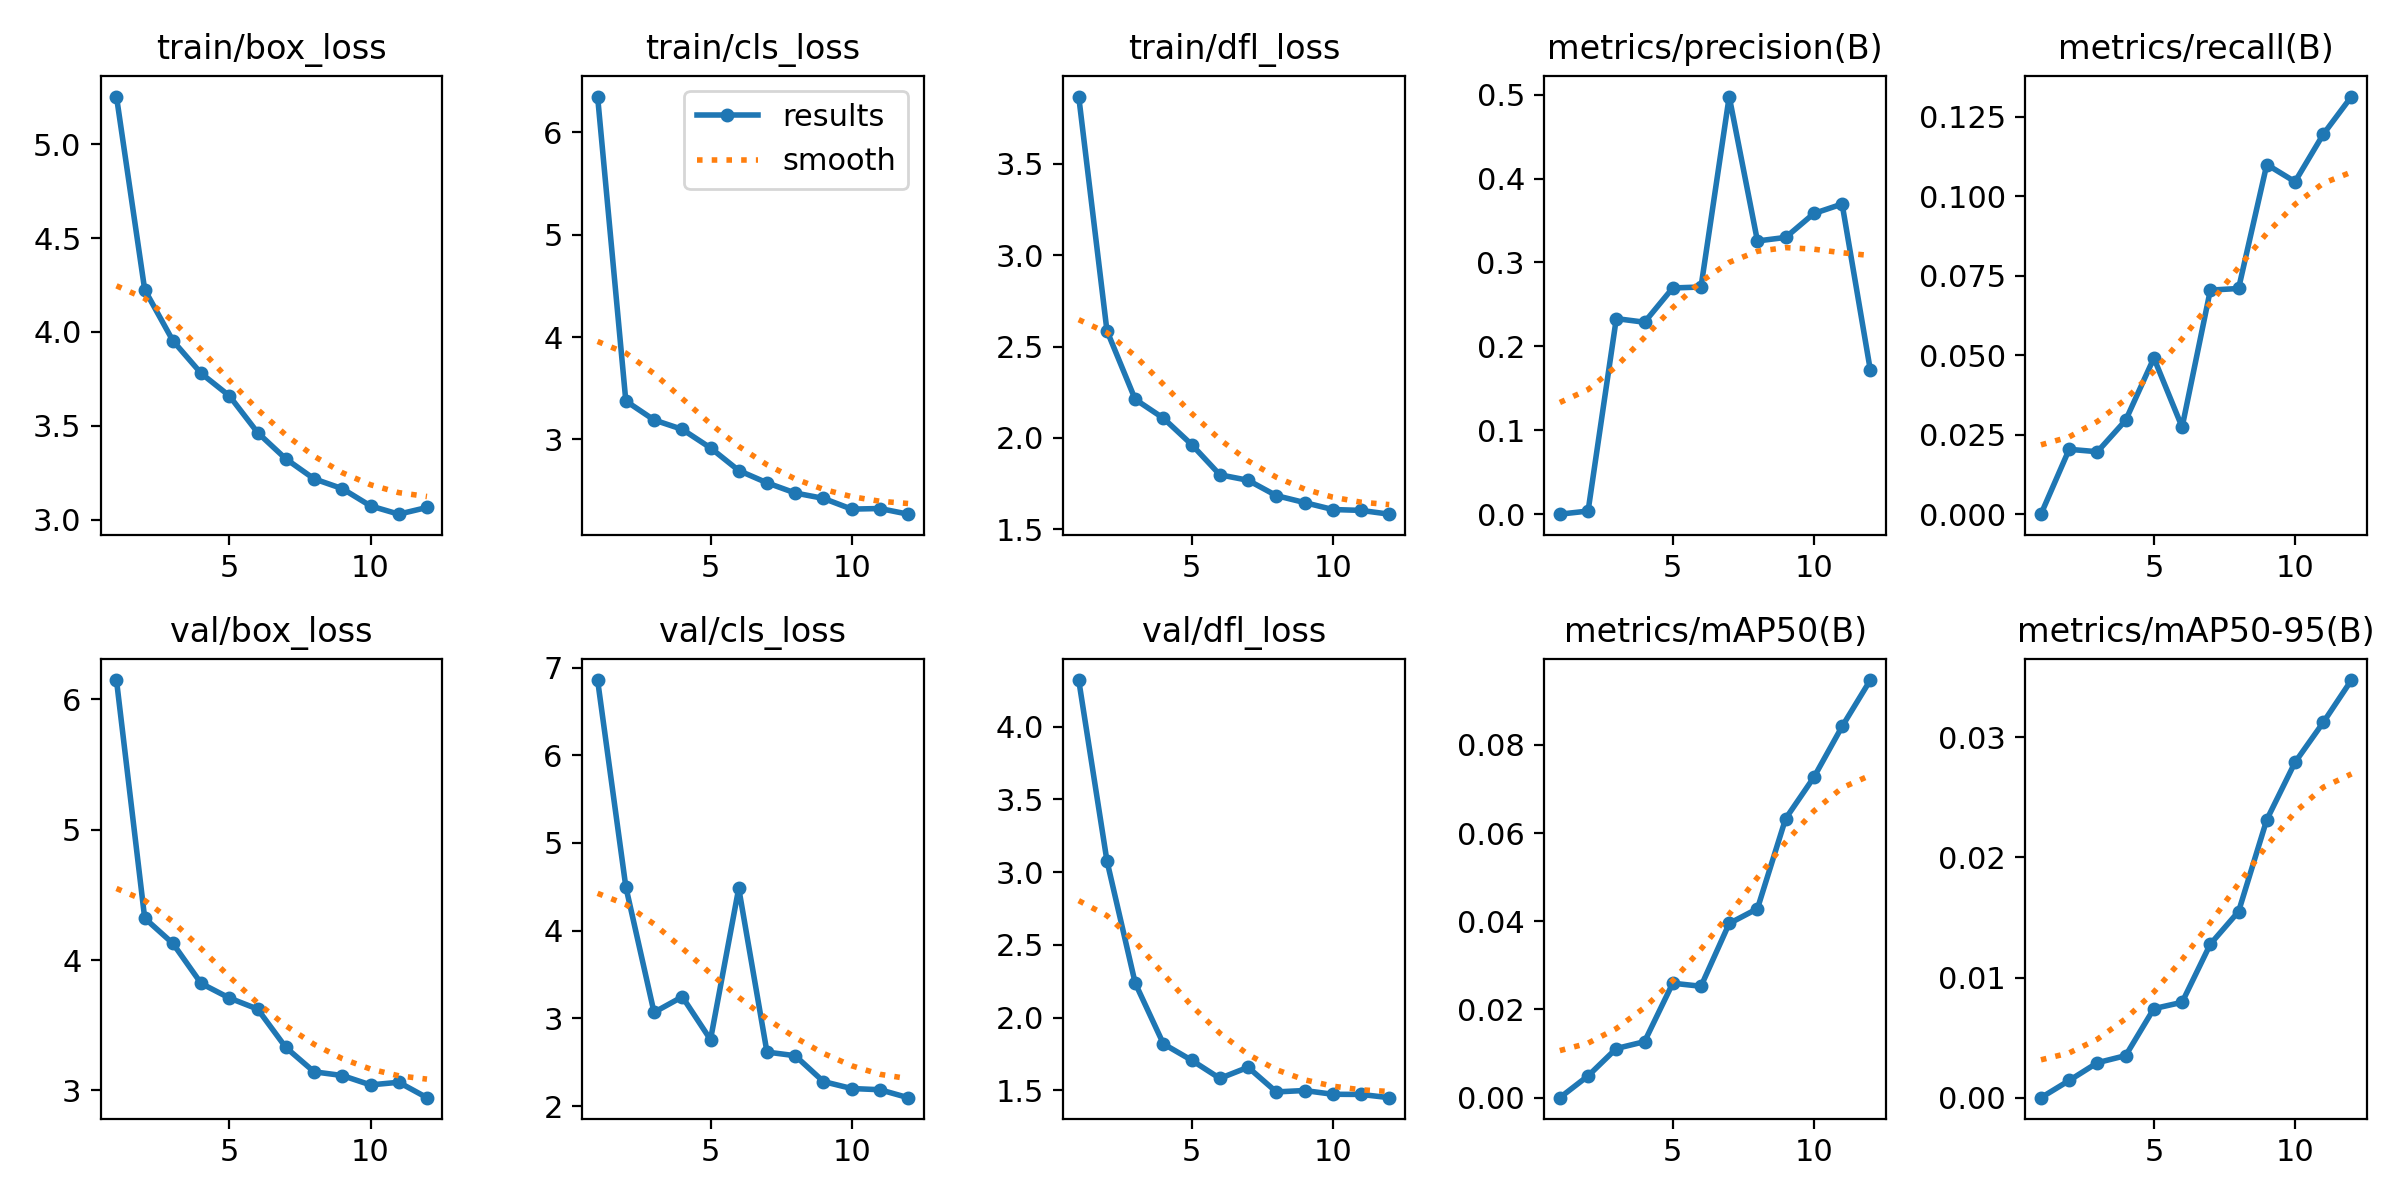

Source data for this figure (header and first rows):
epoch, train/box_loss, train/cls_loss, train/dfl_loss, metrics/precision(B), metrics/recall(B), metrics/mAP50(B), metrics/mAP50-95(B), val/box_loss, val/cls_loss, val/dfl_loss, lr/pg0, lr/pg1, lr/pg2
1, 5.254, 6.348, 3.869, 1e-05, 3e-05, 0, 0, 6.146, 6.858, 4.32, 0.000365, 0.000365, 0.000365
2, 4.225, 3.376, 2.587, 0.00375, 0.02043, 0.00494, 0.00143, 4.321, 4.5, 3.077, 0.0006747, 0.0006747, 0.0006747
3, 3.953, 3.19, 2.211, 0.2331, 0.01966, 0.01114, 0.00291, 4.127, 3.069, 2.237, 0.0009233, 0.0009233, 0.0009233
4, 3.78, 3.099, 2.108, 0.2288, 0.02955, 0.0127, 0.0035, 3.82, 3.246, 1.819, 0.000836, 0.000836, 0.000836
5, 3.66, 2.918, 1.964, 0.2696, 0.04913, 0.02595, 0.00741, 3.709, 2.758, 1.706, 0.000836, 0.000836, 0.000836
6, 3.464, 2.697, 1.798, 0.2708, 0.0274, 0.02526, 0.00794, 3.624, 4.484, 1.581, 0.0007444, 0.0007444, 0.0007444
7, 3.324, 2.577, 1.768, 0.4978, 0.07048, 0.03949, 0.01278, 3.33, 2.616, 1.658, 0.0006527, 0.0006527, 0.0006527
8, 3.218, 2.477, 1.684, 0.3256, 0.07099, 0.04285, 0.01549, 3.143, 2.574, 1.488, 0.0005611, 0.0005611, 0.0005611
9, 3.166, 2.425, 1.646, 0.3299, 0.11, 0.06328, 0.02314, 3.114, 2.28, 1.498, 0.0004694, 0.0004694, 0.0004694
10, 3.074, 2.32, 1.608, 0.3584, 0.1046, 0.07264, 0.02791, 3.042, 2.2, 1.472, 0.0003777, 0.0003777, 0.0003777
11, 3.03, 2.326, 1.603, 0.3696, 0.1195, 0.08416, 0.03123, 3.063, 2.187, 1.471, 0.0002861, 0.0002861, 0.0002861
12, 3.065, 2.27, 1.583, 0.1716, 0.1313, 0.09468, 0.03476, 2.945, 2.096, 1.449, 0.0001944, 0.0001944, 0.0001944
